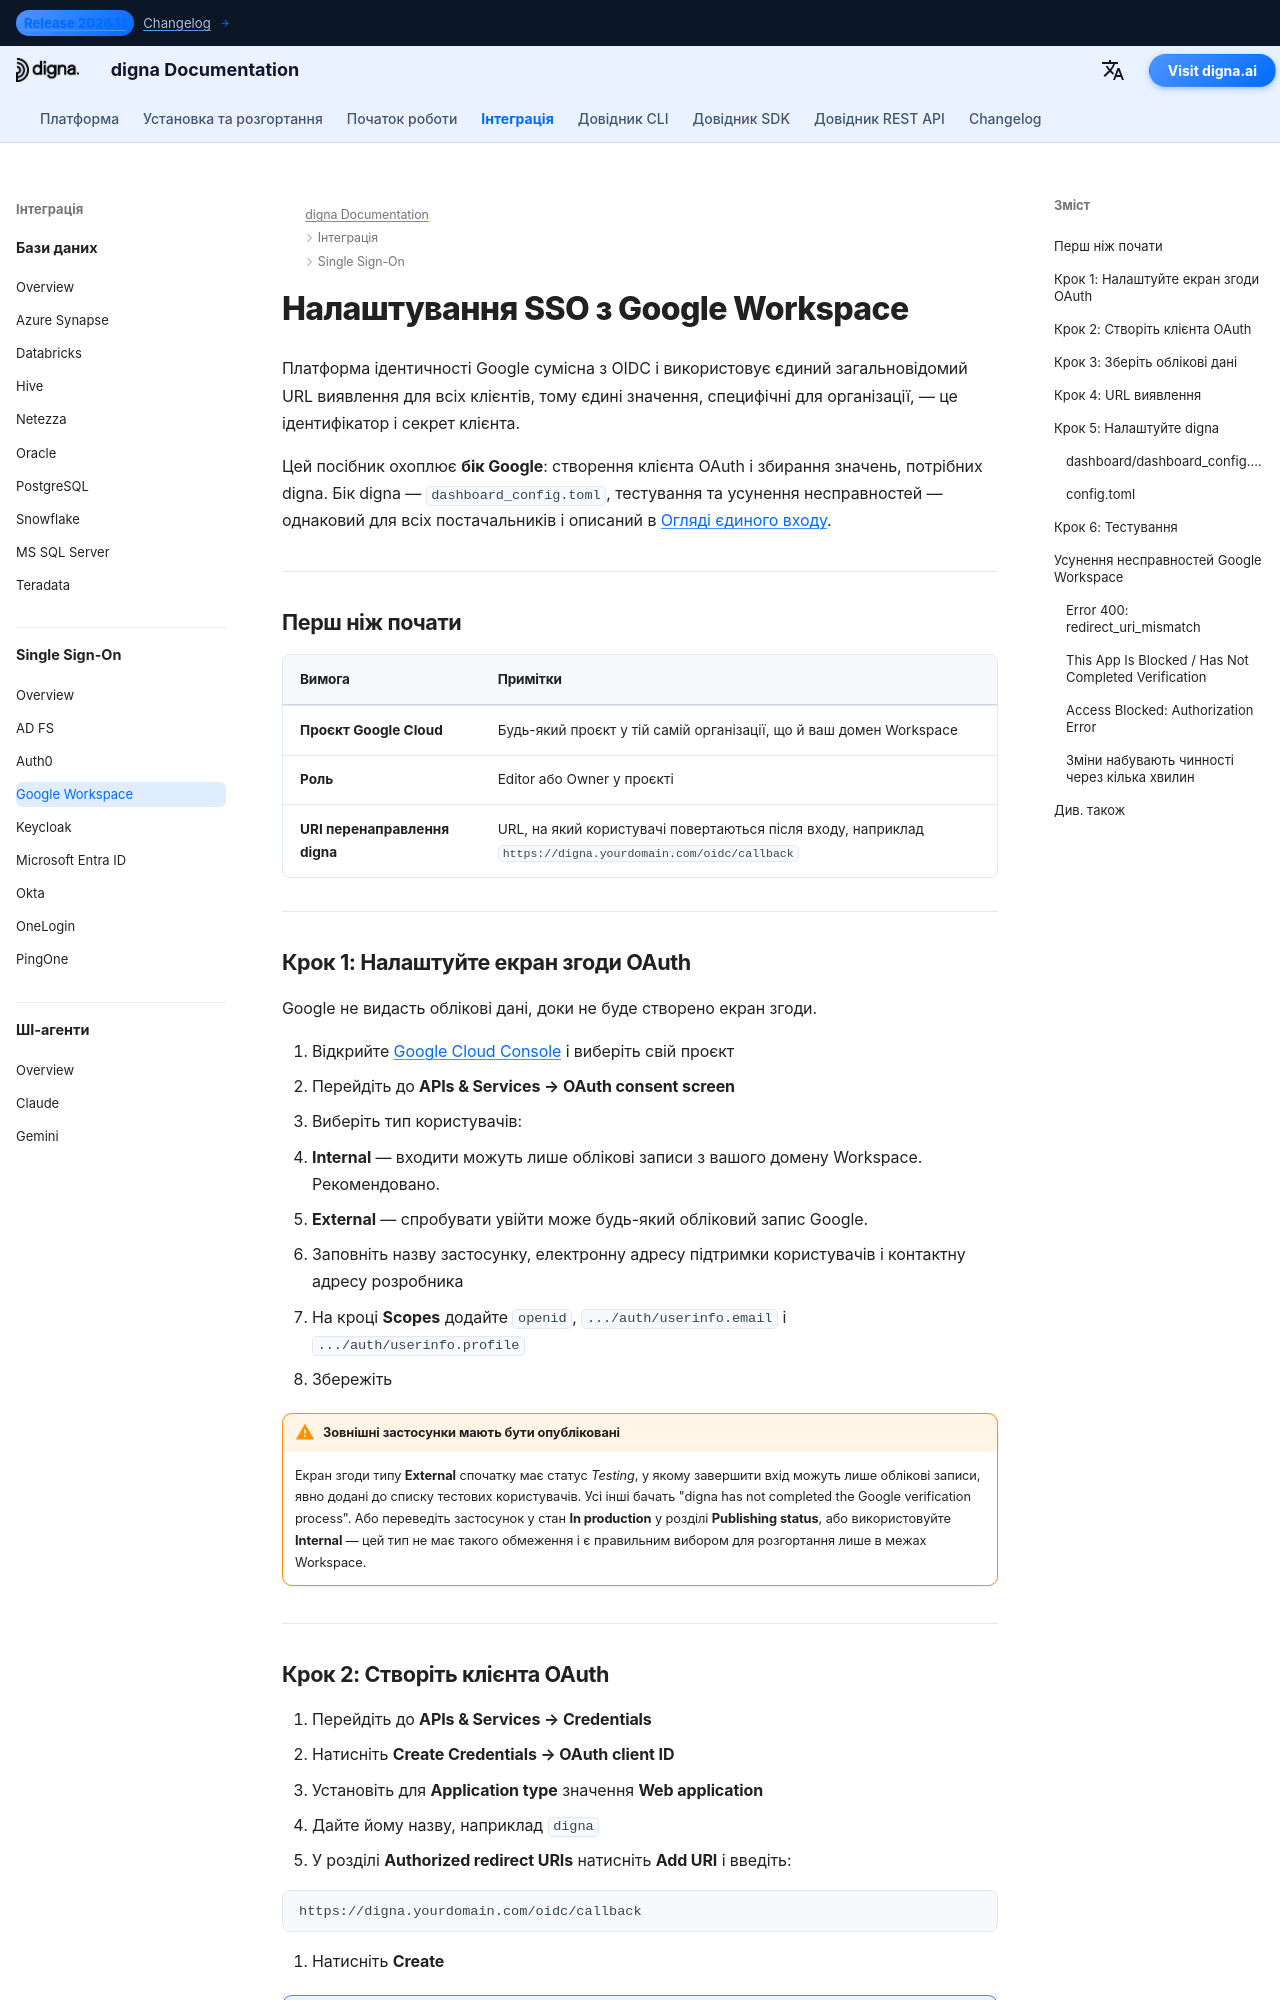

repository: dignaai/digna-docs · page: uk/sso/google_workspace_sso_guide/index.html · generator: mkdocs

---
title: SSO з Google Workspace – інтеграція єдиного входу | Документація digna
description: Налаштуйте єдиний вхід для digna з Google Workspace за допомогою OpenID Connect — екран згоди OAuth, ідентифікатор клієнта OAuth, дозволені URI перенаправлення та відповідна конфігурація digna.
image: /assets/logo_square.png
keywords: digna sso, google workspace sso, google oidc, екран згоди oauth, openid connect, корпоративна автентифікація
---

# Налаштування SSO з Google Workspace

Платформа ідентичності Google сумісна з OIDC і використовує єдиний загальновідомий URL виявлення для всіх клієнтів, тому єдині значення, специфічні для організації, — це ідентифікатор і секрет клієнта.

Цей посібник охоплює **бік Google**: створення клієнта OAuth і збирання значень, потрібних digna. Бік digna — `dashboard_config.toml`, тестування та усунення несправностей — однаковий для всіх постачальників і описаний в [Огляді єдиного входу](overview.md).

---

## Перш ніж почати

| Вимога | Примітки |
|---|---|
| **Проєкт Google Cloud** | Будь-який проєкт у тій самій організації, що й ваш домен Workspace |
| **Роль** | Editor або Owner у проєкті |
| **URI перенаправлення digna** | URL, на який користувачі повертаються після входу, наприклад `https://digna.yourdomain.com/oidc/callback` |

---

## Крок 1: Налаштуйте екран згоди OAuth

Google не видасть облікові дані, доки не буде створено екран згоди.

1. Відкрийте [Google Cloud Console](https://console.cloud.google.com) і виберіть свій проєкт
2. Перейдіть до **APIs & Services → OAuth consent screen**
3. Виберіть тип користувачів:
   - **Internal** — входити можуть лише облікові записи з вашого домену Workspace. Рекомендовано.
   - **External** — спробувати увійти може будь-який обліковий запис Google.
4. Заповніть назву застосунку, електронну адресу підтримки користувачів і контактну адресу розробника
5. На кроці **Scopes** додайте `openid`, `.../auth/userinfo.email` і `.../auth/userinfo.profile`
6. Збережіть

!!! warning "Зовнішні застосунки мають бути опубліковані"

    Екран згоди типу **External** спочатку має статус *Testing*, у якому завершити вхід можуть лише облікові записи, явно додані до списку тестових користувачів. Усі інші бачать "digna has not completed the Google verification process". Або переведіть застосунок у стан **In production** у розділі **Publishing status**, або використовуйте **Internal** — цей тип не має такого обмеження і є правильним вибором для розгортання лише в межах Workspace.

---
